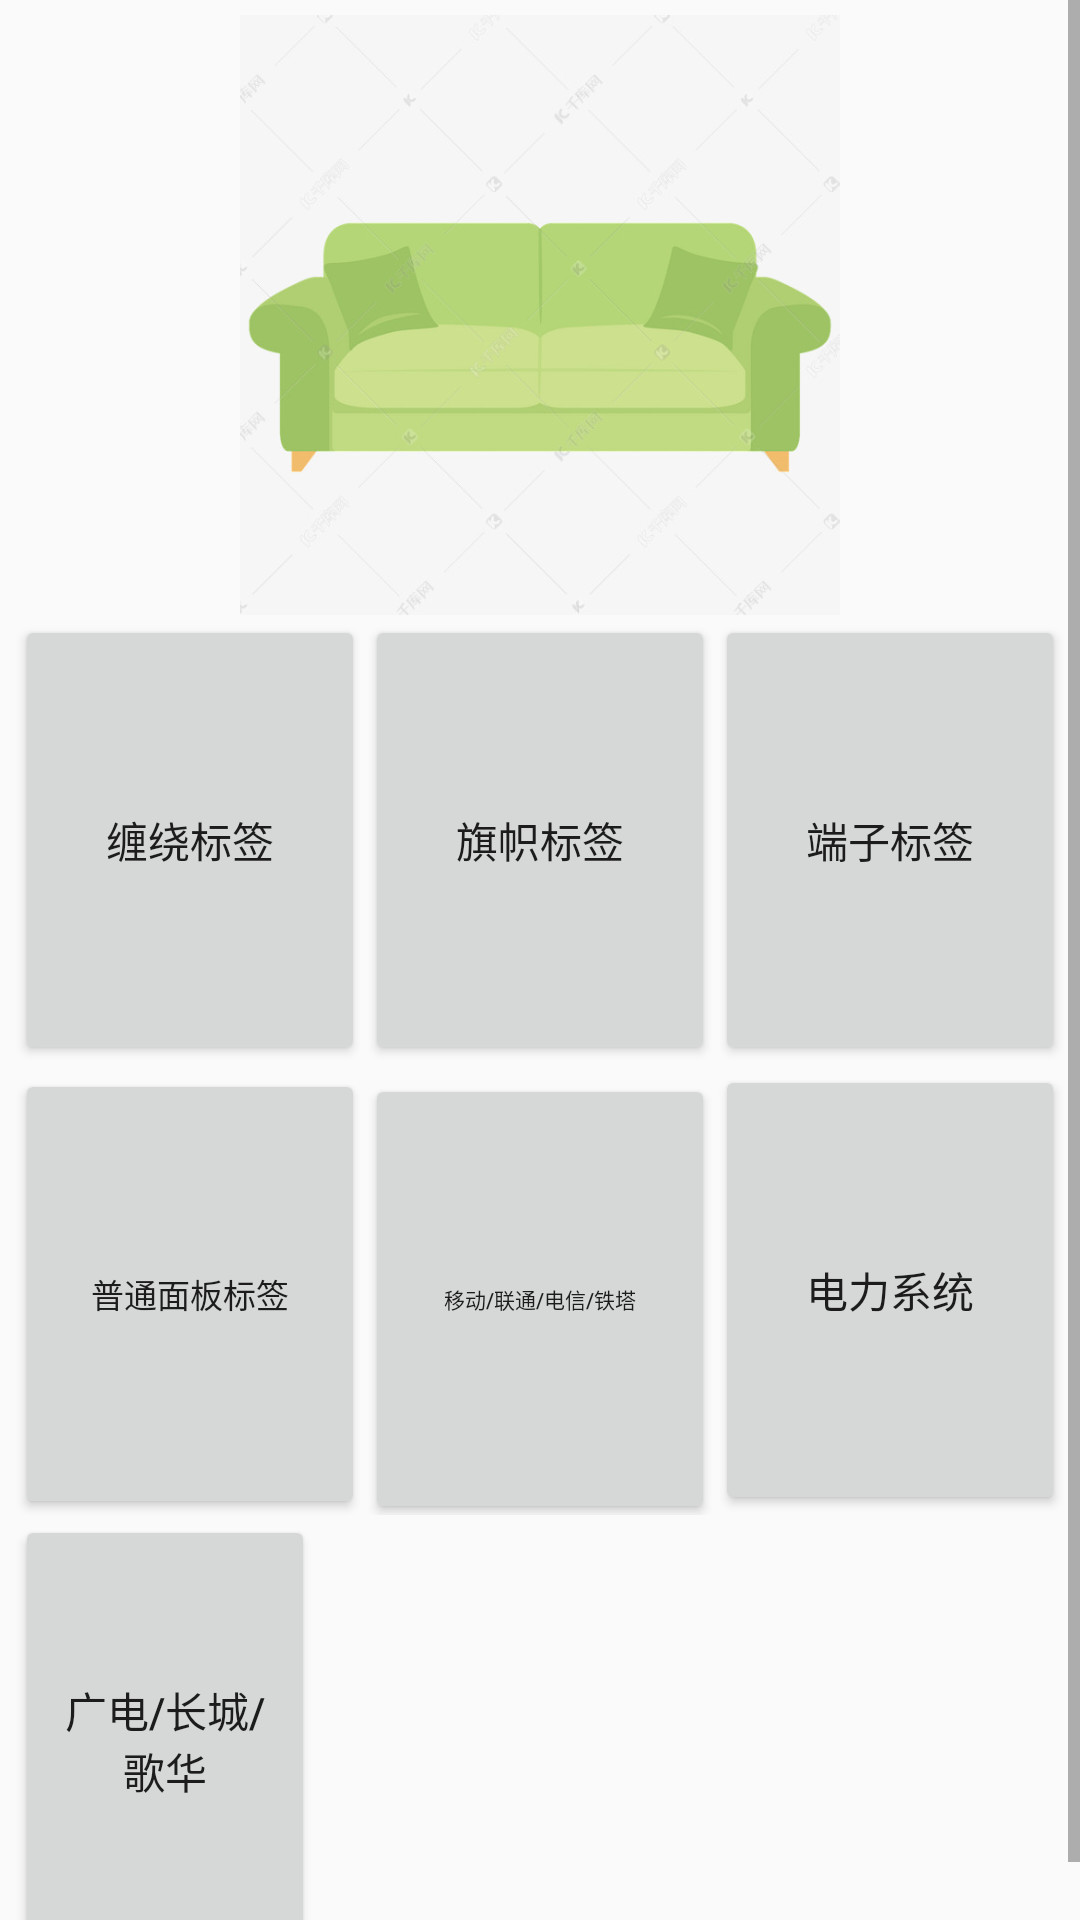

Android layout source for this screen:
<!-- AndroidManifest.xml: application theme AppTheme -->
<!-- res/layout/activity_fragment4.xml -->
<ScrollView
    xmlns:android="http://schemas.android.com/apk/res/android"
    android:layout_height="match_parent"
    android:layout_width="match_parent" >

    <LinearLayout
        android:layout_width="match_parent"
        android:layout_height="match_parent"
        android:orientation="vertical"
        android:padding="5dp">

        <LinearLayout
            android:layout_width="match_parent"
            android:layout_height="200dp">

            <ImageView
                android:layout_width="match_parent"
                android:layout_height="match_parent"
                android:src="@drawable/sofa"/>
        </LinearLayout>
        <LinearLayout
            android:layout_width="match_parent"
            android:layout_height="wrap_content">

            <Button
                android:layout_width="0dp"
                android:layout_height="150dp"
                android:layout_weight="1"
                android:text="缠绕标签" />

            <Button
                android:layout_width="0dp"
                android:layout_height="150dp"
                android:layout_weight="1"
                android:text="旗帜标签" />

            <Button
                android:layout_width="0dp"
                android:layout_height="150dp"
                android:layout_weight="1"
                android:text="端子标签"/>
        </LinearLayout>

        <LinearLayout
            android:layout_width="match_parent"
            android:layout_height="wrap_content">

            <Button
                android:layout_width="0dp"
                android:layout_height="150dp"
                android:layout_weight="1"
                android:text="普通面板标签"
                android:textSize="11sp"/>

            <Button
                android:layout_width="0dp"
                android:layout_height="150dp"
                android:layout_weight="1"
                android:text="移动/联通/电信/铁塔"
                android:textSize="7sp"/>

            <Button
                android:layout_width="0dp"
                android:layout_height="150dp"
                android:layout_weight="1"
                android:text="电力系统"/>
        </LinearLayout>

        <LinearLayout
            android:layout_width="wrap_content"
            android:layout_height="match_parent">

            <Button
                android:layout_width="100dp"
                android:layout_height="150dp"
                android:text="广电/长城/歌华"/>
        </LinearLayout>
    </LinearLayout>
</ScrollView>
<!-- resources referenced by this layout -->
<resources>
  <!-- drawable sofa: jpg bitmap (drawable, 33231 bytes) -->
  <style name="AppTheme" parent="Theme.AppCompat.Light.NoActionBar">
          
          <item name="colorPrimary">@color/colorPrimary</item>
          <item name="colorPrimaryDark">@color/colorPrimaryDark</item>
          <item name="colorAccent">@color/colorAccent</item>
      </style>
  <color name="colorPrimary">#008577</color>
  <color name="colorPrimaryDark">#00574B</color>
  <color name="colorAccent">#F44336</color>
</resources>
